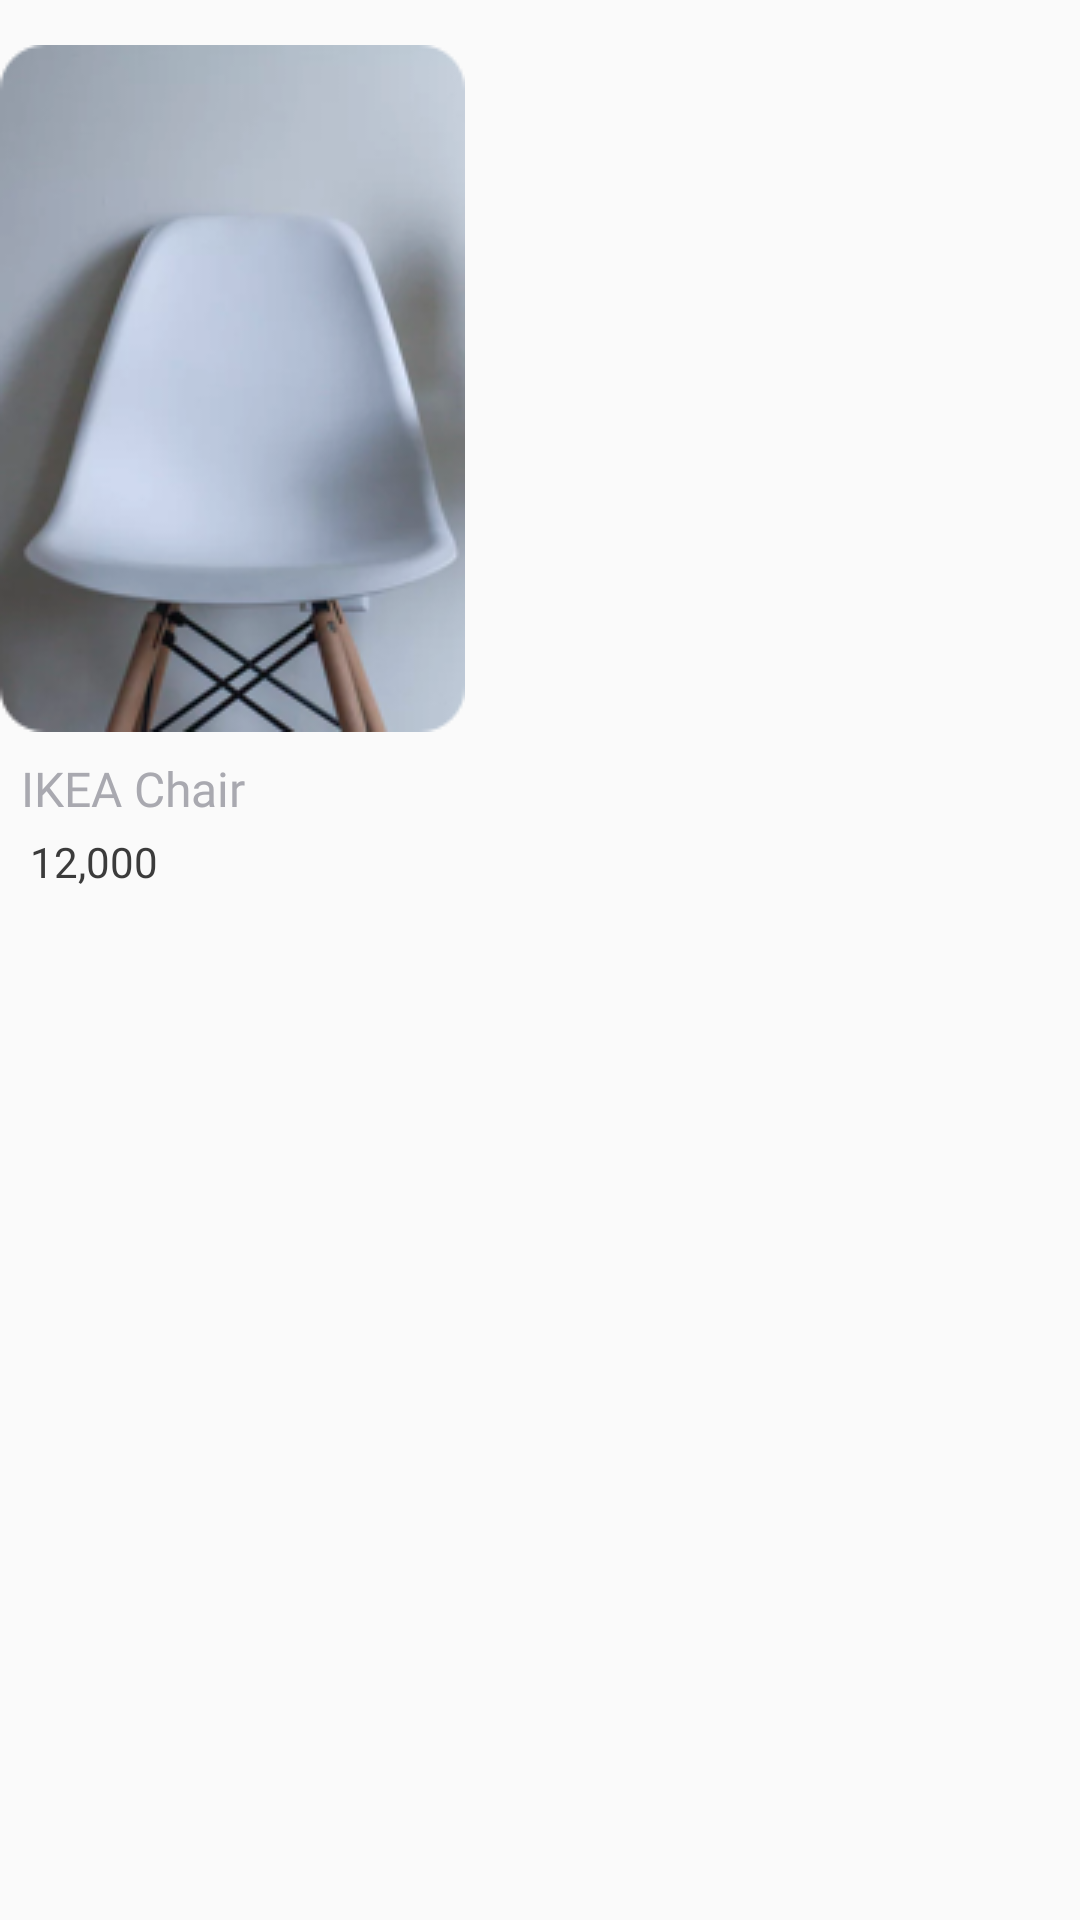

Android layout source for this screen:
<!-- AndroidManifest.xml: application theme AppTheme -->
<!-- res/layout/recycler_home.xml -->
<?xml version="1.0" encoding="utf-8"?>
<LinearLayout
    xmlns:android="http://schemas.android.com/apk/res/android"
    android:layout_width="wrap_content"
    android:layout_height="wrap_content"
    android:orientation="vertical">

    <TextView
        android:id="@+id/rec_user_id"
        android:visibility="gone"
        android:layout_width="wrap_content"
        android:layout_height="wrap_content" />

    <LinearLayout
        android:layout_width="wrap_content"
        android:layout_height="wrap_content"
        android:layout_marginTop="15dp"
        android:layout_marginEnd="15dp"
        android:orientation="vertical">


        <ImageView
            android:id="@+id/rec_user_image"
            android:layout_width="wrap_content"
            android:layout_height="wrap_content"
            android:scaleType="fitXY"
            android:src="@drawable/bitmap1"/>

        <TextView
            android:fontFamily="@font/hero"
            android:id="@+id/rec_user_name"
            android:layout_marginTop="8dp"
            android:layout_width="wrap_content"
            android:layout_height="wrap_content"
            android:layout_marginStart="7dp"
            android:text="IKEA Chair"
            android:textColor="#a9a9b0"
            android:textSize="16sp"/>

        <LinearLayout
            android:layout_marginTop="4dp"
            android:layout_marginStart="7dp"
            android:layout_width="wrap_content"
            android:layout_height="wrap_content"
            android:orientation="horizontal">

            <ImageView
                android:id="@+id/imagers"
                android:visibility="gone"
                android:layout_marginTop="4dp"
                android:layout_width="8dp"
                android:layout_height="8.5dp"
                android:src="@drawable/ic_rupee"/>

            <TextView
                android:fontFamily="@font/hero"
                android:id="@+id/rec_user_description"
                android:layout_width="wrap_content"
                android:layout_height="wrap_content"
                android:layout_marginStart="3dp"
                android:textSize="14sp"
                android:textColor="#3b3b3b"
                android:text="12,000"/>


        </LinearLayout>


    </LinearLayout>



</LinearLayout>
<!-- resources referenced by this layout -->
<resources>
  <!-- drawable bitmap1: png bitmap (drawable, 42846 bytes) -->
  <!-- drawable ic_rupee: png bitmap (drawable, 267 bytes) -->
  <style name="AppTheme" parent="Theme.AppCompat.Light.NoActionBar">
          
          <item name="colorPrimary">@color/colorPrimary</item>
          <item name="colorPrimaryDark">@color/colorPrimaryDark</item>
          <item name="colorAccent">@color/colorAccent</item>
      </style>
  <color name="colorPrimary">#3F51B5</color>
  <color name="colorPrimaryDark">#303F9F</color>
  <color name="colorAccent">#FF4081</color>
</resources>
